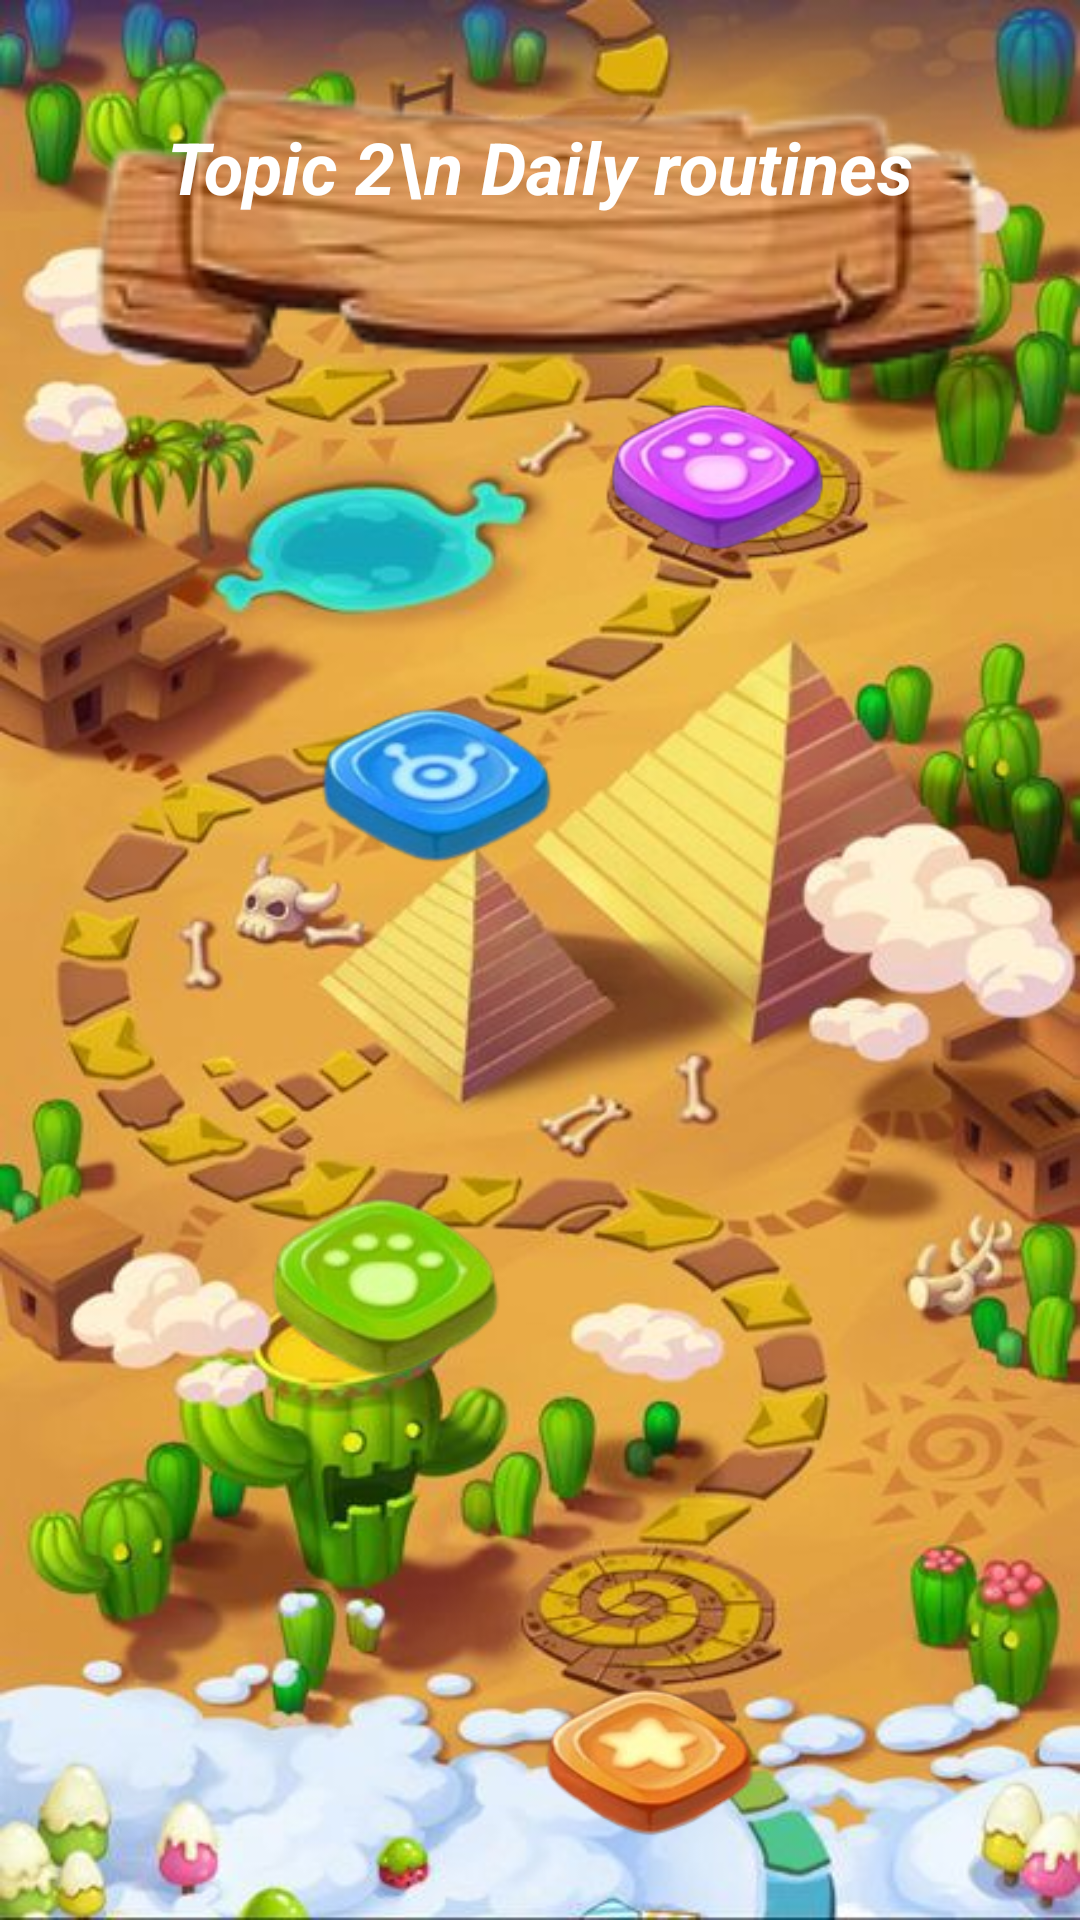

Produce the Android XML layout that renders to this screen, including the resource entries it uses.
<!-- AndroidManifest.xml: application theme Theme.DoAn -->
<!-- res/layout/topic_layout_2.xml -->
<?xml version="1.0" encoding="utf-8"?>
<androidx.constraintlayout.widget.ConstraintLayout xmlns:android="http://schemas.android.com/apk/res/android"
    android:layout_width="match_parent"
    android:layout_height="match_parent"
    android:background="@drawable/path_level"
    xmlns:app="http://schemas.android.com/apk/res-auto"
    xmlns:tools="http://schemas.android.com/tools">


    <ImageButton
        android:id="@+id/btnLevel1_2"
        android:layout_width="95dp"
        android:layout_height="75dp"
        android:background="@drawable/button_level_icon4"
        android:contentDescription="Level 1_2"
        app:layout_constraintBottom_toBottomOf="parent"
        app:layout_constraintEnd_toEndOf="parent"
        app:layout_constraintHorizontal_bias="0.721"
        app:layout_constraintStart_toStartOf="parent"
        app:layout_constraintTop_toTopOf="parent"
        app:layout_constraintVertical_bias="0.213" />

    <ImageButton
        android:id="@+id/btnLevel2_2"
        android:layout_width="90dp"
        android:layout_height="70dp"
        android:layout_marginStart="100dp"
        android:layout_marginTop="32dp"
        android:background="@drawable/button_level_icon3"
        android:contentDescription="Level 2_2"
        app:layout_constraintStart_toStartOf="parent"
        app:layout_constraintTop_toBottomOf="@id/btnLevel1_2" />

    <ImageButton
        android:id="@+id/btnLevel3_2"
        android:layout_width="95dp"
        android:layout_height="75dp"
        android:layout_marginTop="96dp"
        android:layout_marginEnd="184dp"
        android:background="@drawable/button_level_icon2"
        android:contentDescription="Level 3_2"
        app:layout_constraintEnd_toEndOf="parent"
        app:layout_constraintTop_toBottomOf="@id/btnLevel2_2" />

    <ImageButton
        android:id="@+id/btnLevel4_2"
        android:layout_width="90dp"
        android:layout_height="90dp"
        android:layout_marginTop="76dp"
        android:background="@drawable/button_level_icon1"
        android:contentDescription="Level 4_2"
        app:layout_constraintBottom_toBottomOf="parent"
        app:layout_constraintEnd_toEndOf="parent"
        app:layout_constraintHorizontal_bias="0.638"
        app:layout_constraintStart_toStartOf="parent"
        app:layout_constraintTop_toBottomOf="@id/btnLevel3_2"
        app:layout_constraintVertical_bias="0.129" />

    <ImageView
        android:id="@+id/imageView2"
        android:layout_width="334dp"
        android:layout_height="148dp"
        app:layout_constraintBottom_toBottomOf="parent"
        app:layout_constraintEnd_toEndOf="parent"
        app:layout_constraintHorizontal_bias="0.493"
        app:layout_constraintStart_toStartOf="parent"
        app:layout_constraintTop_toTopOf="parent"
        app:layout_constraintVertical_bias="0.01"
        app:srcCompat="@drawable/topic_banner" />

    <TextView
        android:id="@+id/topic2"
        android:layout_width="wrap_content"
        android:layout_height="wrap_content"
        android:gravity="center"
        android:text="Topic 2\n Daily routines"
        android:textStyle="bold|italic"
        android:textColor="@color/white"
        android:textSize="24sp"
        app:layout_constraintBottom_toBottomOf="parent"
        app:layout_constraintEnd_toEndOf="parent"
        app:layout_constraintHorizontal_bias="0.497"
        app:layout_constraintStart_toStartOf="parent"
        app:layout_constraintTop_toTopOf="parent"
        app:layout_constraintVertical_bias="0.065" />
</androidx.constraintlayout.widget.ConstraintLayout>
<!-- resources referenced by this layout -->
<resources>
  <color name="white">#FFFFFF</color>
  <!-- drawable button_level_icon1: png bitmap (drawable, 17122 bytes) -->
  <!-- drawable button_level_icon2: png bitmap (drawable, 16198 bytes) -->
  <!-- drawable button_level_icon3: png bitmap (drawable, 17052 bytes) -->
  <!-- drawable button_level_icon4: png bitmap (drawable, 16819 bytes) -->
  <!-- drawable path_level: jpg bitmap (drawable, 67929 bytes) -->
  <!-- drawable topic_banner: png bitmap (drawable, 20367 bytes) -->
  <style name="Theme.DoAn" parent="Base.Theme.DoAn" />
  <style name="Base.Theme.DoAn" parent="Theme.Material3.DayNight.NoActionBar">
          
          
      </style>
</resources>
